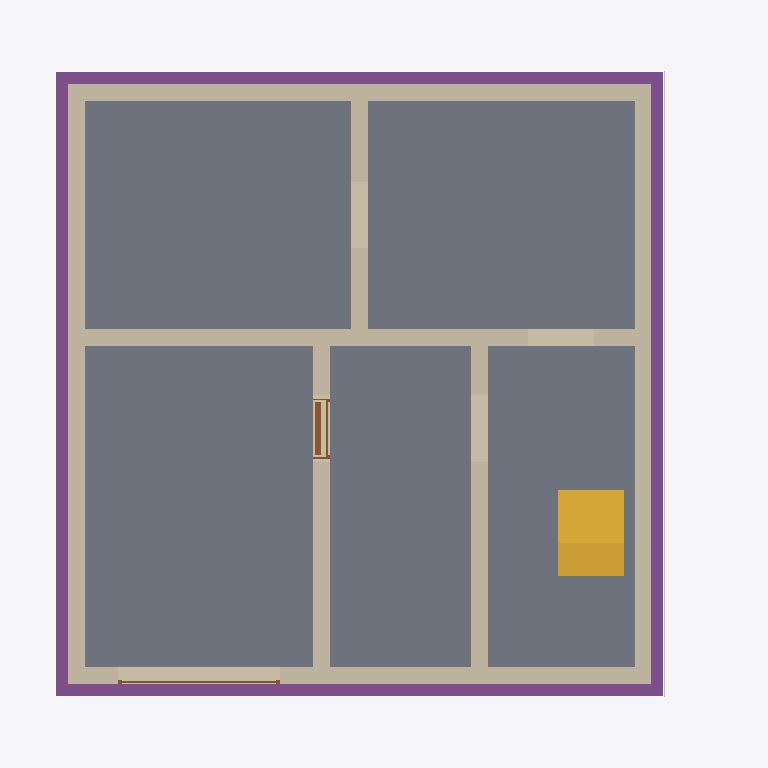
Plan cut of the same IFC building model at storey 'Foundation' (level -3.21 m, cut at -1.81 m), seen from above with north up, elements coloured by IFC class: 8 walls (beige), 5 slabs (grey), 4 footings (purple), 2 doors (brown), 1 stair (yellow), 1 covering (cream). Cut surfaces are drawn darker.
Extent 10.7 m × 9.6 m × 13.0 m (x, y, z). Storeys (15): Foundation at -3.21 m; Basement at -2.56 m; Basement ceiling at -0.21 m; Ground floor at 0.00 m; Facades at 0.00 m; Ceiling at 2.97 m; Upper floor at 3.18 m; Roof - Thermal insulation under rafters at 3.18 m; Roof - Vapour barrier at 3.18 m; Roof - Gypsum plasterboard at 3.18 m; Roof - MDF at 3.18 m; Roof - Roofing underlay at 3.18 m; Roof - Counter-battens at 3.18 m; Roof - Tile battens at 3.18 m; Roof - Roof tiles at 3.18 m. Elements (290): 154 IfcBeam, 41 IfcSlab, 33 IfcWall, 10 IfcFurniture, 9 IfcDoor, 8 IfcCovering, 8 IfcFooting, 7 IfcWindow, 6 IfcBuildingElementProxy, 5 IfcSanitaryTerminal, 5 IfcStair, 3 IfcRailing.

HEADER;
FILE_DESCRIPTION(('ViewDefinition[DesignTransferView]'),'2;1');
FILE_NAME('/dev/null','2026-11-09T11:52:06+01:00',(''),(''),'IfcOpenShell 0.8.5','IfcOpenShell 0.8.5','Nobody');
FILE_SCHEMA(('IFC4'));
ENDSEC;
DATA;
#1=IFCPROJECT('2wK4HlWfz6sBLzBRXbbt05',$,'House 2',$,$,$,$,(#10,#15),#5);
#19=IFCSITE('04GKOp6xPAsx2XPYUzcuMx',$,'Site',$,$,#27,$,$,$,$,$,$,$,$);
#20=IFCBUILDING('2nSH_eL4z9QurpqP3Ayoa5',$,'House 2',$,$,#32,$,$,$,$,$,$);
#33=IFCBUILDINGSTOREY('1mnqFN$l12r9mzmt_gnYEc',$,'Foundation',$,$,#39,$,$,$,-3.21);
#40=IFCBUILDINGSTOREY('0I6sE4xsf15OkcdIQd$7T0',$,'Basement',$,$,#45,$,$,$,-2.56);
#46=IFCBUILDINGSTOREY('1aMbKcm4L1HOpIOz0Lly1O',$,'Basement ceiling',$,$,#51,$,$,$,-0.21);
#52=IFCBUILDINGSTOREY('1bK5ZHQFn2zxSAbLfI9xmn',$,'Ground floor',$,$,#57,$,$,$,0.0);
#58=IFCBUILDINGSTOREY('04psbGqs5F19H6qlqCOjOz',$,'Ceiling',$,$,#63,$,$,$,2.97);
#64=IFCBUILDINGSTOREY('3d4XeqTnj9$QI4hlVh2FpT',$,'Upper floor',$,$,#69,$,$,$,3.18);
#24342=IFCBUILDINGSTOREY('31bgrz2CfD3RUApCMzVqcK',$,'Roof - Thermal insulation under rafters','Visibility container for Thermal insulation under rafters','ROOF_LAYER',#24347,$,$,$,3.18);
#24348=IFCBUILDINGSTOREY('2exqYe2Wf6ifRcXIoDq_sO',$,'Roof - Vapour barrier','Visibility container for Vapour barrier','ROOF_LAYER',#24353,$,$,$,3.18);
#24354=IFCBUILDINGSTOREY('1rA4Gwqgn479km9oA6_EaP',$,'Roof - Gypsum plasterboard','Visibility container for Gypsum plasterboard','ROOF_LAYER',#24359,$,$,$,3.18);
#24360=IFCBUILDINGSTOREY('1_A1KxZxHBKOta2w64ASul',$,'Roof - MDF','Visibility container for MDF','ROOF_LAYER',#24365,$,$,$,3.18);
#24366=IFCBUILDINGSTOREY('2jtPpjjzj3oQn_i7n9pShD',$,'Roof - Roofing underlay','Visibility container for Roofing underlay','ROOF_LAYER',#24371,$,$,$,3.18);
#24372=IFCBUILDINGSTOREY('10BfcUJV97PgxlEp0bIHKr',$,'Roof - Counter-battens','Visibility container for Counter-battens','ROOF_LAYER',#24377,$,$,$,3.18);
#24378=IFCBUILDINGSTOREY('1SxgDE$dfDMPXN0ucQzXr1',$,'Roof - Tile battens','Visibility container for Tile battens','ROOF_LAYER',#24383,$,$,$,3.18);
#24384=IFCBUILDINGSTOREY('2rzGLuTQbDDe9UYpVHzgMS',$,'Roof - Roof tiles','Visibility container for Roof tiles','ROOF_LAYER',#24389,$,$,$,3.18);
#33470=IFCBUILDINGSTOREY('1bfMJzfFv9k8T3$7YFFk81',$,'Facades','Visibility container for grey/white facades and timber roof-edge boards','FACADE_LAYER',#33475,$,$,$,0.0);
#1644=IFCSLAB('2Kh7nYC7fBNROc7Y5MVPNm',$,'Garáž',$,$,#1649,#1656,$,.FLOOR.);
#1616=IFCSLAB('1lkL8zqGH4xPM7zKgmmBVL',$,'Skladovací prostor',$,$,#1621,#1628,$,.FLOOR.);
#1586=IFCSLAB('33TxH3NXrExv_QALYp8sXu',$,'Skladovací prostor',$,$,#1591,#1598,$,.FLOOR.);
#1672=IFCSLAB('1jtodto0107vOgBkk$zEdD',$,'Skladovací prostor',$,$,#1677,#1684,$,.FLOOR.);
#1700=IFCSLAB('3wTHPYGEj6yAqHTfGg_AK5',$,'Schody',$,$,#1705,#1712,$,.FLOOR.);
#1368=IFCWALL('1CAdpNIaT3YO_lKNuWU326',$,'Basement - Wall 3',$,$,#1377,#1388,$,$);
#1399=IFCWALL('11eGYf2612MBmcuBpfcdPP',$,'Basement - Wall 4',$,$,#1408,#1419,$,$);
#1304=IFCWALL('1cxCe0SOP6lQXVCa5C2IWL',$,'Basement - Wall 1',$,$,#1315,#1326,$,$);
#1430=IFCWALL('3VX649krjBwvv0vhDjd7Q3',$,'Basement - Wall 5',$,$,#1439,#1450,$,$);
#1337=IFCWALL('3KX6plgPrDmPFLcxTbtsNh',$,'Basement - Wall 2',$,$,#1346,#1357,$,$);
#2159=IFCFOOTING('0SsbwH5bHBCfbHTdB6sBBV',$,'Strip footing 1',$,$,#2165,#2176,$,.STRIP_FOOTING.);
#2227=IFCFOOTING('31s5HJpvj7ChLmj7OScKnJ',$,'Strip footing 3',$,$,#2232,#2243,$,.STRIP_FOOTING.);
#2194=IFCFOOTING('2Pok7Dj3jFTx_RRKDxiqS5',$,'Strip footing 2',$,$,#2199,#2210,$,.STRIP_FOOTING.);
#2260=IFCFOOTING('2KAva6qavCBQlkXrc6_wRe',$,'Strip footing 4',$,$,#2265,#2276,$,.STRIP_FOOTING.);
#4168=IFCSTAIR('21TyTxSnvFPQsYRCx_B8dg',$,'Basement lower stair flight',$,$,#4175,$,$,.STRAIGHT_RUN_STAIR.);
#1523=IFCWALL('3d1qKcRa18uhNZAAoiBh_V',$,'Basement - Stairway - hallway and bathroom wall',$,$,#1532,#1543,$,$);
#1492=IFCWALL('2wOHZ$A0X06uBE1xifPu3m',$,'Basement - Hallway - Pokoj 3 lower wall',$,$,#1501,#1512,$,$);
#1461=IFCWALL('0yM8tDh7L6OOPB0lWsqcLE',$,'Basement - Wall 6',$,$,#1470,#1481,$,$);
#33183=IFCCOVERING('0A3c6X2Kv1KuyCPPPl4xQK',$,'West facade - grey perimeter',$,'FACADE_CLADDING',#33486,#33199,$,.CLADDING.);
#1746=IFCDOOR('2_2oR$xJb2tx1B9qHdw3s3',$,'Basement door S.03 - S.04',$,$,#1866,#1757,$,2.035,0.9,.DOOR.,.SINGLE_SWING_RIGHT.,$);
#2029=IFCDOOR('3mWoX21XD0OPLAKd$IJA$x',$,'Garage sectional door',$,$,#2154,#2112,$,2.085,2.4274999999999998,.DOOR.,.USERDEFINED.,'SECTIONAL_OVERHEAD');
ENDSEC;
